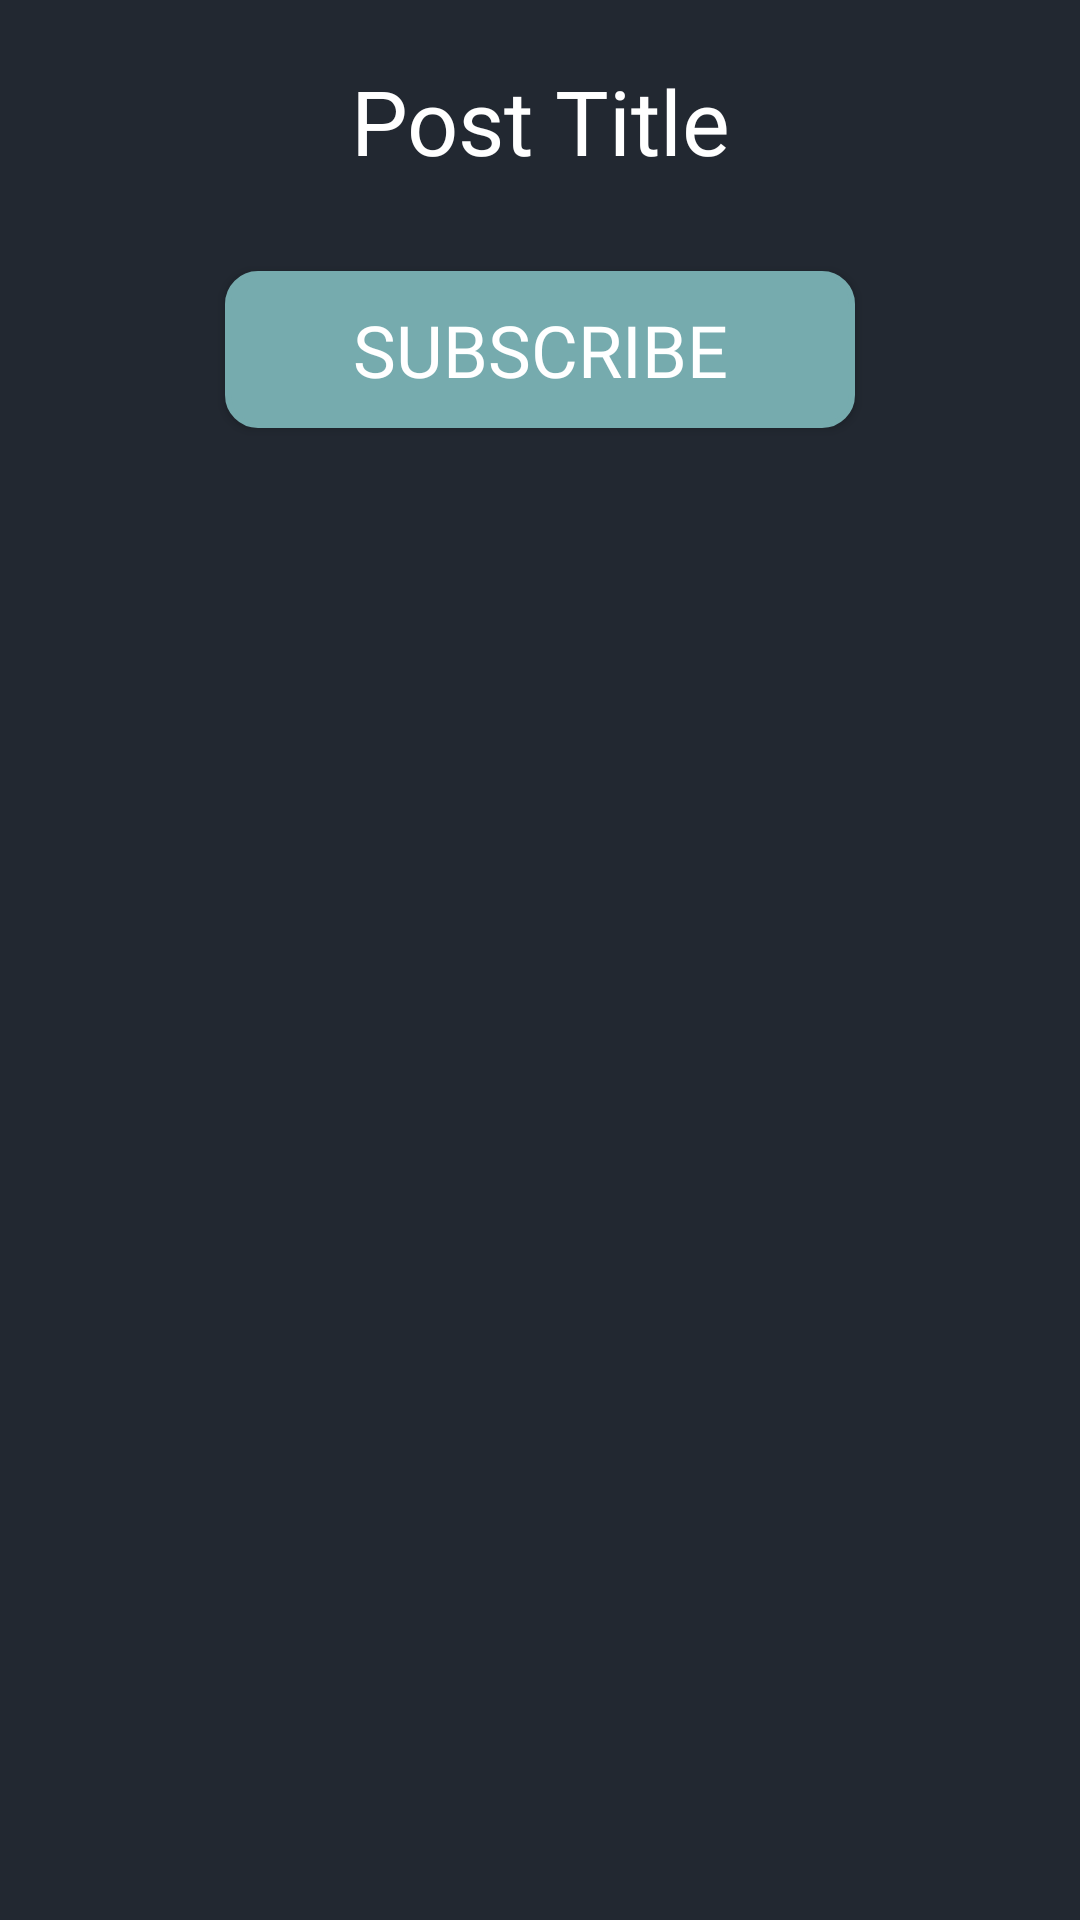

The Android layout XML behind this screen, and the referenced resources:
<!-- AndroidManifest.xml: application theme Theme.LoginModule -->
<!-- res/layout/activity_post_page.xml -->
<?xml version="1.0" encoding="utf-8"?>
<ScrollView xmlns:android="http://schemas.android.com/apk/res/android"
    xmlns:app="http://schemas.android.com/apk/res-auto"
    xmlns:tools="http://schemas.android.com/tools"
    android:layout_width="match_parent"
    android:layout_height="wrap_content"
    android:background="@color/darker">

    <androidx.constraintlayout.widget.ConstraintLayout
        android:id="@+id/main"
        android:layout_width="match_parent"
        android:layout_height="wrap_content"
        android:background="@color/darker"
        android:orientation="vertical"
        tools:context=".Post.PostPage">



        <TextView
            android:id="@+id/postTitle"
            android:layout_width="match_parent"
            android:layout_height="wrap_content"
            android:layout_marginTop="20dp"
            android:textAlignment="center"
            android:textColor="@color/white"
            android:textSize="30sp"
            android:fontFamily="@font/roboto_bold"
            android:text="Post Title"
            app:layout_constraintTop_toTopOf="parent"
            app:layout_constraintStart_toStartOf="parent"
            app:layout_constraintEnd_toEndOf="parent" />

        <androidx.appcompat.widget.AppCompatButton
            android:id="@+id/subBTN"
            android:layout_width="match_parent"
            android:layout_height="wrap_content"
            android:background="@drawable/filledroundbox"
            android:backgroundTint="@color/blue"
            app:layout_constraintTop_toBottomOf="@+id/postTitle"
            android:text="Subscribe"
            android:layout_marginTop="30sp"
            android:layout_marginStart="75sp"
            android:layout_marginEnd="75sp"
            android:fontFamily="@font/roboto_regular"
            android:textColor="@color/white"
            android:textSize="24sp"
            />

        <ImageButton
            android:id="@+id/addReplyButton"
            android:layout_width="30dp"
            android:layout_height="30dp"
            android:backgroundTint="#00FFFFFF"
            android:src="@drawable/respond_icon"
            app:layout_constraintEnd_toEndOf="parent"
            app:layout_constraintTop_toBottomOf="@+id/subBTN"
            android:paddingTop="0dp"
            android:layout_marginRight="20dp"
            android:contentDescription="send mail" />


        <LinearLayout
            android:id="@+id/replyLayout"
            android:layout_width="match_parent"
            android:layout_height="wrap_content"
            android:orientation="vertical"
            app:layout_constraintTop_toBottomOf="@id/addReplyButton"
            app:layout_constraintStart_toEndOf="parent"
            app:layout_constraintEnd_toEndOf="parent"
            android:visibility="gone">

            <EditText
                android:id="@+id/replyET"
                android:layout_width="match_parent"
                android:layout_height="150dp"
                android:background="@drawable/roundbox"
                android:fontFamily="@font/roboto_regular"
                android:gravity="top"
                android:hint="comment ..."
                android:inputType="textMultiLine"
                android:minHeight="48dp"
                android:textColor="@color/white"
                android:textColorHint="@color/grey"
                android:layout_marginStart="20sp"
                android:layout_marginEnd="20sp"
                android:layout_marginTop="15sp"/>

            <androidx.appcompat.widget.AppCompatButton
                android:id="@+id/postReplyButton"
                android:layout_width="match_parent"
                android:layout_height="wrap_content"
                android:background="@drawable/filledroundbox"
                android:backgroundTint="@color/blue"
                android:text="Reply"
                android:fontFamily="@font/roboto_regular"
                android:textColor="@color/white"
                android:textSize="24sp"
                app:layout_constraintTop_toBottomOf="@+id/replyET"
                android:layout_marginStart="60sp"
                android:layout_marginEnd="60sp"
                android:layout_marginTop="20sp"
                />

        </LinearLayout>
        <androidx.recyclerview.widget.RecyclerView
            android:id="@+id/commentsRV"
            android:layout_width="match_parent"
            android:layout_height="wrap_content"
            app:layout_constraintTop_toBottomOf="@+id/replyLayout"
            app:layout_constraintStart_toStartOf="parent"
            app:layout_constraintEnd_toEndOf="parent"
            android:layout_marginStart="15dp"
            android:layout_marginEnd="15dp"
            android:layout_marginTop="20dp" />

    </androidx.constraintlayout.widget.ConstraintLayout>
</ScrollView>
<!-- resources referenced by this layout -->
<resources>
  <color name="blue">#76ABAE</color>
  <color name="darker">#222831</color>
  <color name="grey">#888E9A</color>
  <color name="white">#FFFFFFFF</color>
  <!-- drawable filledroundbox (drawable) -->
  <shape xmlns:android="http://schemas.android.com/apk/res/android"
      android:shape="rectangle">
      <solid android:color="@color/blue" />
      <stroke
          android:width="2dp"
          android:color="@color/blue" />
  
      <corners android:radius="10dp" />
      <padding
          android:left="10dp"
          android:top="10dp"
          android:right="10dp"
          android:bottom="10dp" />
  </shape>
  <!-- drawable roundbox (drawable) -->
  <shape xmlns:android="http://schemas.android.com/apk/res/android"
      android:shape="rectangle">
      <solid android:color="@android:color/transparent" />
      <stroke
          android:width="3dp"
          android:color="@color/blue"
          />
      <corners android:radius="10dp" />
      <padding
          android:left="10dp"
          android:top="10dp"
          android:right="10dp"
          android:bottom="10dp"
          />
  </shape>
  <style name="Theme.LoginModule" parent="Theme.MaterialComponents.DayNight.DarkActionBar">
          
          <item name="colorPrimary">@color/fullD</item>
          <item name="colorPrimaryVariant">@color/fullD</item>
          <item name="colorOnPrimary">@color/white</item>
          
          <item name="colorSecondary">@color/teal_200</item>
          <item name="colorSecondaryVariant">@color/teal_700</item>
          <item name="colorOnSecondary">@color/black</item>
          
          <item name="android:statusBarColor">?attr/colorPrimaryVariant</item>
          
      </style>
  <color name="fullD">#222831</color>
  <color name="teal_200">#FF03DAC5</color>
  <color name="teal_700">#FF018786</color>
  <color name="black">#FF000000</color>
</resources>
